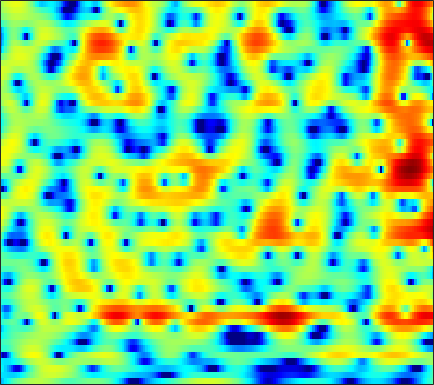

The file beside this chart, header and first rows:
-6.6793, -5.8742, -4.811, -3.8229, -3.1377, -2.2938, -1.5493, -1.0532, -0.47684, 0.012549, 0.44165, 0.71475, 1.0314, 1.2934, 1.4577, 1.6265, 1.7261, 1.765, 1.7698, 1.6984, 1.5547, 1.4143, 1.1691, 0.85156
-4.979, -5.125, -5.327, -5.517, -5.635, -5.714, -5.644, -5.455, -5.009, -4.362, -3.574, -2.931, -2.065, -1.226, -0.6348, 0.08217, 0.7085, 1.119, 1.584, 1.95, 2.225, 2.379, 2.509, 2.558
-4.021, -4.645, -5.654, -6.914, -8.065, -9.937, -12.14, -13.58, -13.61, -11.25, -8.437, -6.566, -4.458, -2.747, -1.674, -0.4804, 0.4933, 1.092, 1.742, 2.238, 2.605, 2.807, 2.988, 3.082
-4.5, -4.907, -5.19, -5.168, -4.96, -4.529, -3.977, -3.497, -2.793, -2.029, -1.23, -0.6263, 0.1469, 0.8509, 1.305, 1.812, 2.183, 2.366, 2.474, 2.428, 2.237, 2.018, 1.633, 1.179
-11.99, -15.56, -14.04, -9.381, -6.774, -4.186, -2.253, -1.083, 0.2024, 1.239, 2.087, 2.614, 3.179, 3.593, 3.796, 3.921, 3.87, 3.702, 3.292, 2.631, 1.679, 0.7373, -0.9136, -3.204
-2.795, -2.837, -2.688, -2.311, -1.905, -1.259, -0.5719, -0.06553, 0.5819, 1.164, 1.672, 1.99, 2.321, 2.547, 2.638, 2.651, 2.532, 2.35, 1.979, 1.45, 0.7576, 0.138, -0.8063, -1.84
-2.425, -2.238, -1.938, -1.591, -1.307, -0.8977, -0.4793, -0.171, 0.2316, 0.5991, 0.9288, 1.146, 1.388, 1.575, 1.673, 1.74, 1.734, 1.673, 1.523, 1.296, 0.9909, 0.7173, 0.2973, -0.1693
-4.271, -3.743, -3.062, -2.436, -2.018, -1.537, -1.131, -0.8741, -0.5638, -0.285, -0.02385, 0.1624, 0.4046, 0.6487, 0.8292, 1.064, 1.256, 1.373, 1.482, 1.524, 1.494, 1.428, 1.279, 1.066
-6.325, -5.035, -3.761, -2.851, -2.357, -1.922, -1.705, -1.667, -1.763, -1.983, -2.186, -2.236, -2.061, -1.585, -1.085, -0.3267, 0.4192, 0.9032, 1.419, 1.768, 1.966, 2.033, 2.019, 1.947
-2.989, -2.473, -1.913, -1.458, -1.207, -1.015, -1.087, -1.369, -2.256, -3.91, -6.901, -10.81, -17.07, -9.369, -5.203, -1.725, 0.4499, 1.545, 2.445, 2.813, 2.744, 2.463, 1.853, 1.15
-3.587, -4.955, -6.352, -6.21, -5.046, -3.204, -1.718, -0.9417, -0.3898, -0.269, -0.4797, -0.6275, -0.4763, 0.2762, 1.108, 2.282, 3.219, 3.678, 3.892, 3.62, 2.784, 1.705, -0.573, -4.458
-5.972, -7.718, -9.668, -9.452, -7.814, -5.306, -3.24, -2.028, -0.8118, 0.1257, 0.8156, 1.238, 1.71, 2.118, 2.359, 2.61, 2.738, 2.724, 2.546, 2.165, 1.575, 1.02, 0.1778, -0.6434
-3.081, -3.199, -3.198, -2.959, -2.63, -2.031, -1.315, -0.7706, -0.05548, 0.5675, 1.103, 1.434, 1.766, 1.977, 2.047, 2.026, 1.871, 1.668, 1.295, 0.8187, 0.276, -0.1259, -0.5944, -0.9313
-1.934, -1.844, -1.679, -1.423, -1.154, -0.6921, -0.1549, 0.2837, 0.8765, 1.419, 1.878, 2.148, 2.388, 2.474, 2.438, 2.225, 1.809, 1.352, 0.5353, -0.5273, -1.792, -2.84, -4.183, -5.007
-2.683, -3.069, -3.478, -3.521, -3.227, -2.435, -1.384, -0.5516, 0.5017, 1.413, 2.15, 2.56, 2.941, 3.102, 3.079, 2.844, 2.363, 1.821, 0.8137, -0.6013, -2.588, -4.661, -8.724, -14.96
-6.099, -8.266, -12.84, -20.48, -16.82, -9.93, -5.921, -3.838, -1.797, -0.3275, 0.7299, 1.307, 1.828, 2.103, 2.156, 2.059, 1.782, 1.472, 0.9377, 0.3049, -0.3906, -0.8803, -1.385, -1.521
-4.674, -5.574, -6.677, -7.185, -6.915, -5.775, -4.3, -3.239, -1.989, -0.9942, -0.2679, 0.1223, 0.4293, 0.5387, 0.5039, 0.3256, 0.04026, -0.2087, -0.5241, -0.7545, -0.8139, -0.7218, -0.4167, 0.07497
-1.936, -2.006, -2.069, -2.039, -1.934, -1.672, -1.31, -1.016, -0.6437, -0.323, -0.1254, -0.06836, -0.1541, -0.4357, -0.7885, -1.469, -2.385, -3.2, -4.308, -5.064, -4.986, -4.294, -2.852, -1.25
-0.807, -0.6916, -0.6282, -0.6115, -0.6001, -0.5932, -0.5684, -0.5332, -0.4905, -0.4763, -0.5031, -0.5794, -0.7823, -1.181, -1.654, -2.605, -4.08, -5.715, -9.145, -16, -19.19, -11.36, -5.836, -2.425
-1.104, -1.296, -1.623, -1.994, -2.256, -2.561, -2.81, -2.938, -3.036, -3.048, -2.962, -2.853, -2.648, -2.464, -2.39, -2.407, -2.593, -2.825, -3.145, -3.237, -2.841, -2.176, -0.9387, 0.3939
-2.116, -3.143, -4.586, -5.913, -6.697, -7.37, -7.78, -8.072, -8.473, -8.756, -8.581, -7.95, -6.574, -4.965, -3.81, -2.452, -1.352, -0.6628, 0.1147, 0.7811, 1.403, 1.835, 2.386, 2.871
-2.831, -5.332, -9.932, -17.05, -20.79, -15.95, -13.22, -12.74, -13.74, -17.44, -33.3, -21.31, -11.88, -7.085, -4.561, -2.023, -0.1116, 1.021, 2.212, 3.11, 3.745, 4.077, 4.31, 4.308
-0.5299, -2.389, -5.096, -7.586, -8.784, -9.308, -9.283, -9.201, -9.27, -9.312, -8.8, -7.896, -6.123, -3.999, -2.433, -0.5274, 1.106, 2.12, 3.22, 4.022, 4.518, 4.705, 4.679, 4.324
1.606, 0.5172, -1.009, -2.528, -3.634, -5.009, -6.231, -7.006, -7.702, -7.798, -7.2, -6.329, -4.837, -3.187, -1.954, -0.4442, 0.882, 1.722, 2.615, 3.246, 3.624, 3.719, 3.621, 3.249
3.014, 2.194, 0.9458, -0.5053, -1.781, -3.783, -6.317, -8.842, -13.54, -18.53, -13.75, -9.884, -6.246, -3.632, -2.121, -0.5216, 0.7068, 1.423, 2.125, 2.577, 2.805, 2.838, 2.715, 2.409
3.911, 3.343, 2.429, 1.333, 0.372, -1.112, -2.831, -4.262, -6.039, -6.909, -6.23, -5.028, -3.267, -1.721, -0.7586, 0.2557, 0.9711, 1.342, 1.647, 1.755, 1.685, 1.551, 1.263, 0.8601
3.614, 3.296, 2.819, 2.287, 1.877, 1.309, 0.7504, 0.3789, -0.005733, -0.1878, -0.1555, -0.01477, 0.2798, 0.5623, 0.7207, 0.8089, 0.731, 0.5578, 0.1934, -0.2949, -0.8541, -1.296, -1.874, -2.414
2.12, 1.982, 1.905, 1.926, 1.986, 2.091, 2.198, 2.279, 2.365, 2.424, 2.451, 2.429, 2.308, 2.064, 1.764, 1.175, 0.3453, -0.4603, -1.8, -3.401, -5.09, -6.239, -7.242, -7.537
-1.854, -1.921, -1.397, -0.4035, 0.4226, 1.474, 2.363, 2.902, 3.461, 3.829, 4.017, 4.035, 3.869, 3.482, 3.02, 2.129, 0.8579, -0.4156, -2.665, -5.819, -10.58, -16.7, -28.26, -15.52
-15.04, -20.14, -10.34, -5.096, -2.572, -0.214, 1.446, 2.364, 3.279, 3.908, 4.291, 4.436, 4.444, 4.218, 3.875, 3.172, 2.141, 1.15, -0.5021, -2.515, -4.717, -6.262, -7.661, -8.276
-6.418, -6.246, -5.067, -3.343, -2.108, -0.7036, 0.3831, 1.05, 1.759, 2.359, 2.865, 3.178, 3.489, 3.622, 3.589, 3.348, 2.884, 2.385, 1.545, 0.5338, -0.5874, -1.452, -2.608, -3.797
-1.736, -1.395, -1.06, -0.8365, -0.7734, -0.8667, -1.15, -1.399, -1.532, -1.199, -0.3663, 0.4277, 1.438, 2.256, 2.698, 3.028, 3.079, 2.937, 2.557, 1.99, 1.268, 0.6459, -0.2865, -1.255
1.57, 1.635, 1.459, 0.9366, 0.2546, -1.194, -3.564, -6.361, -12.57, -13.53, -6.62, -3.45, -0.6835, 1.095, 1.982, 2.731, 3.069, 3.108, 2.908, 2.474, 1.823, 1.228, 0.3422, -0.612
3.488, 3.434, 3.162, 2.587, 1.945, 0.7643, -0.7515, -2.045, -3.47, -3.688, -2.573, -1.469, -0.09823, 0.9569, 1.504, 1.965, 2.139, 2.112, 1.843, 1.3, 0.4702, -0.3494, -1.712, -3.369
3.65, 3.724, 3.684, 3.476, 3.207, 2.72, 2.147, 1.703, 1.172, 0.7794, 0.5262, 0.422, 0.3106, 0.2006, 0.1139, -0.01987, -0.1565, -0.2989, -0.5781, -1.065, -1.841, -2.711, -4.394, -6.917
3.084, 3.417, 3.721, 3.873, 3.876, 3.738, 3.434, 3.119, 2.568, 1.876, 1.018, 0.2671, -0.8926, -2.175, -3.081, -3.944, -4.139, -3.905, -3.391, -2.977, -2.89, -3.084, -3.692, -4.688
1.647, 2.349, 3.092, 3.604, 3.842, 3.962, 3.848, 3.602, 3.047, 2.19, 0.9738, -0.2671, -2.49, -5.752, -9.531, -19.22, -15.47, -9.904, -6.039, -3.874, -2.643, -2.115, -1.798, -1.782
-1.079, 0.0292, 1.22, 2.098, 2.569, 2.957, 3.09, 3.011, 2.68, 2.071, 1.169, 0.2869, -1.164, -2.887, -4.188, -5.411, -5.437, -4.737, -3.465, -2.312, -1.439, -0.9793, -0.5982, -0.4224
-3.503, -2.2, -0.7781, 0.3227, 0.9534, 1.554, 1.898, 2.01, 1.969, 1.743, 1.355, 0.9937, 0.4399, -0.1168, -0.4806, -0.8192, -0.949, -0.9129, -0.7466, -0.5245, -0.3247, -0.2233, -0.1689, -0.2183
-4.201, -2.966, -1.568, -0.4613, 0.1896, 0.8394, 1.251, 1.435, 1.533, 1.501, 1.377, 1.257, 1.078, 0.9236, 0.8241, 0.7276, 0.6759, 0.6502, 0.6045, 0.5258, 0.3768, 0.2136, -0.07912, -0.4637
-3.449, -2.286, -0.9955, -0.00656, 0.5479, 1.054, 1.329, 1.393, 1.345, 1.194, 1.023, 0.9159, 0.8679, 0.9364, 1.055, 1.246, 1.425, 1.513, 1.531, 1.392, 1.069, 0.6903, -5.871e-05, -0.8808
-1.644, -0.4808, 0.6797, 1.472, 1.832, 2.009, 1.87, 1.558, 0.9025, 0.04121, -0.8386, -1.321, -1.425, -0.8616, -0.1479, 0.8793, 1.745, 2.218, 2.576, 2.583, 2.225, 1.691, 0.5891, -1.015
0.4996, 1.387, 2.194, 2.596, 2.654, 2.41, 1.76, 0.999, -0.5129, -2.82, -6.563, -11.31, -15.62, -7.454, -3.763, -0.5976, 1.419, 2.433, 3.24, 3.526, 3.321, 2.85, 1.765, 0.05934
1.121, 1.439, 1.617, 1.473, 1.168, 0.5361, -0.3236, -1.088, -2.255, -3.569, -4.95, -5.734, -5.68, -4.171, -2.611, -0.6492, 0.9063, 1.776, 2.554, 2.93, 2.928, 2.696, 2.094, 1.204
1.128, 0.9968, 0.5256, -0.2893, -1.139, -2.547, -4.053, -5.023, -5.652, -5.438, -4.698, -3.96, -2.902, -1.777, -0.9558, 0.06404, 0.9262, 1.415, 1.877, 2.111, 2.147, 2.055, 1.819, 1.499
1.806, 1.469, 0.6468, -0.6702, -2.093, -4.858, -9.362, -15.66, -21.06, -10.47, -6.044, -3.975, -2.049, -0.6858, 0.06843, 0.7874, 1.242, 1.432, 1.501, 1.402, 1.2, 1.024, 0.8213, 0.6935
2.846, 2.594, 2.013, 1.108, 0.2134, -1.244, -2.811, -3.766, -4.093, -3.258, -1.921, -0.9467, 0.1172, 0.8451, 1.19, 1.378, 1.253, 0.9854, 0.3891, -0.4259, -1.384, -2.089, -2.835, -3.107
2.851, 2.81, 2.656, 2.381, 2.122, 1.752, 1.402, 1.224, 1.133, 1.218, 1.416, 1.569, 1.716, 1.704, 1.549, 1.114, 0.3611, -0.4581, -1.919, -3.906, -6.562, -9.119, -13.23, -15.36
1.609, 1.796, 2.035, 2.247, 2.378, 2.513, 2.599, 2.644, 2.681, 2.69, 2.657, 2.577, 2.376, 2.038, 1.642, 0.8964, -0.1468, -1.197, -2.969, -5.305, -8.319, -11.06, -15.01, -17.37
-1.087, -0.4191, 0.4716, 1.301, 1.825, 2.379, 2.79, 2.997, 3.16, 3.207, 3.159, 3.065, 2.841, 2.503, 2.147, 1.511, 0.6384, -0.1958, -1.619, -3.395, -5.565, -7.485, -10.5, -14.31
-6.246, -4.092, -1.823, -0.1359, 0.8292, 1.77, 2.374, 2.636, 2.782, 2.758, 2.636, 2.537, 2.432, 2.332, 2.266, 2.097, 1.771, 1.397, 0.6597, -0.3606, -1.674, -2.849, -4.649, -6.649
-8.148, -5.836, -3.245, -1.264, -0.1674, 0.8352, 1.309, 1.355, 1.03, 0.3513, -0.4777, -0.9621, -1.028, -0.3932, 0.3116, 1.22, 1.895, 2.186, 2.322, 2.152, 1.731, 1.301, 0.6163, -0.09709
-8.845, -6.44, -3.817, -1.9, -0.8781, -0.05335, 0.1544, -0.1299, -1.204, -3.34, -7.283, -12.91, -16.47, -7.181, -3.672, -0.7713, 1.044, 1.929, 2.674, 3.039, 3.116, 3.023, 2.764, 2.414
-7.328, -5.329, -3.203, -1.676, -0.8477, -0.1849, 0.01144, -0.1619, -0.8107, -1.92, -3.271, -4.126, -4.235, -3.037, -1.818, -0.272, 0.9309, 1.619, 2.224, 2.559, 2.665, 2.611, 2.405, 2.065
-2.703, -2.022, -1.129, -0.3159, 0.1684, 0.6301, 0.8592, 0.8905, 0.7741, 0.5398, 0.2828, 0.1493, 0.1182, 0.2892, 0.4948, 0.8361, 1.144, 1.327, 1.475, 1.486, 1.359, 1.179, 0.8099, 0.2882
-0.2985, 0.08567, 0.5992, 1.08, 1.379, 1.693, 1.887, 1.959, 1.96, 1.881, 1.736, 1.617, 1.435, 1.236, 1.1, 0.8983, 0.7011, 0.5223, 0.2864, 0.004395, -0.345, -0.666, -1.213, -1.92
0.7558, 1.151, 1.651, 2.062, 2.325, 2.586, 2.749, 2.8, 2.776, 2.64, 2.401, 2.146, 1.72, 1.187, 0.7364, 0.07198, -0.6072, -1.088, -1.668, -2.112, -2.46, -2.723, -3.127, -3.71
1.091, 1.621, 2.215, 2.678, 2.95, 3.204, 3.351, 3.388, 3.344, 3.167, 2.842, 2.467, 1.778, 0.8558, -0.0464, -1.47, -3.142, -4.362, -5.647, -6.054, -5.673, -5.198, -4.667, -4.47
